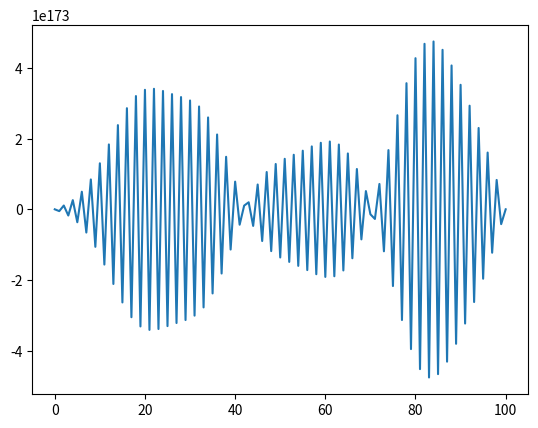

Write the Python code that produced this figure.
import numpy as np 
from numpy import *
import matplotlib.pyplot as plt

L = pi/2
T = 0.5
Nx = 100
Nt = 100
a = 1

x = linspace(0, L, Nx+1)    # mesh points in space
dx = x[1] - x[0]
t = linspace(0, T, Nt+1)    # mesh points in time
dt = t[1] - t[0]
F = a*dt/dx**2
u   = zeros(Nx+1)           # unknown u at new time level
u_1 = zeros(Nx+1)           # u at the previous time level

# Set initial condition u(x,0) = I(x)
for i in range(0, Nx+1):
    u_1[i] = sin(x[i]*np.pi/L)

for n in range(0, Nt):
    # Compute u at inner mesh points
    for i in range(1, Nx):
        u[i] = u_1[i] + F*(u_1[i-1] - 2*u_1[i] + u_1[i+1])

    # Insert boundary conditions
    u[0] = 0;  u[Nx] = 0

    # Update u_1 before next step
    u_1[:]= u

plt.plot(u)
plt.show()
